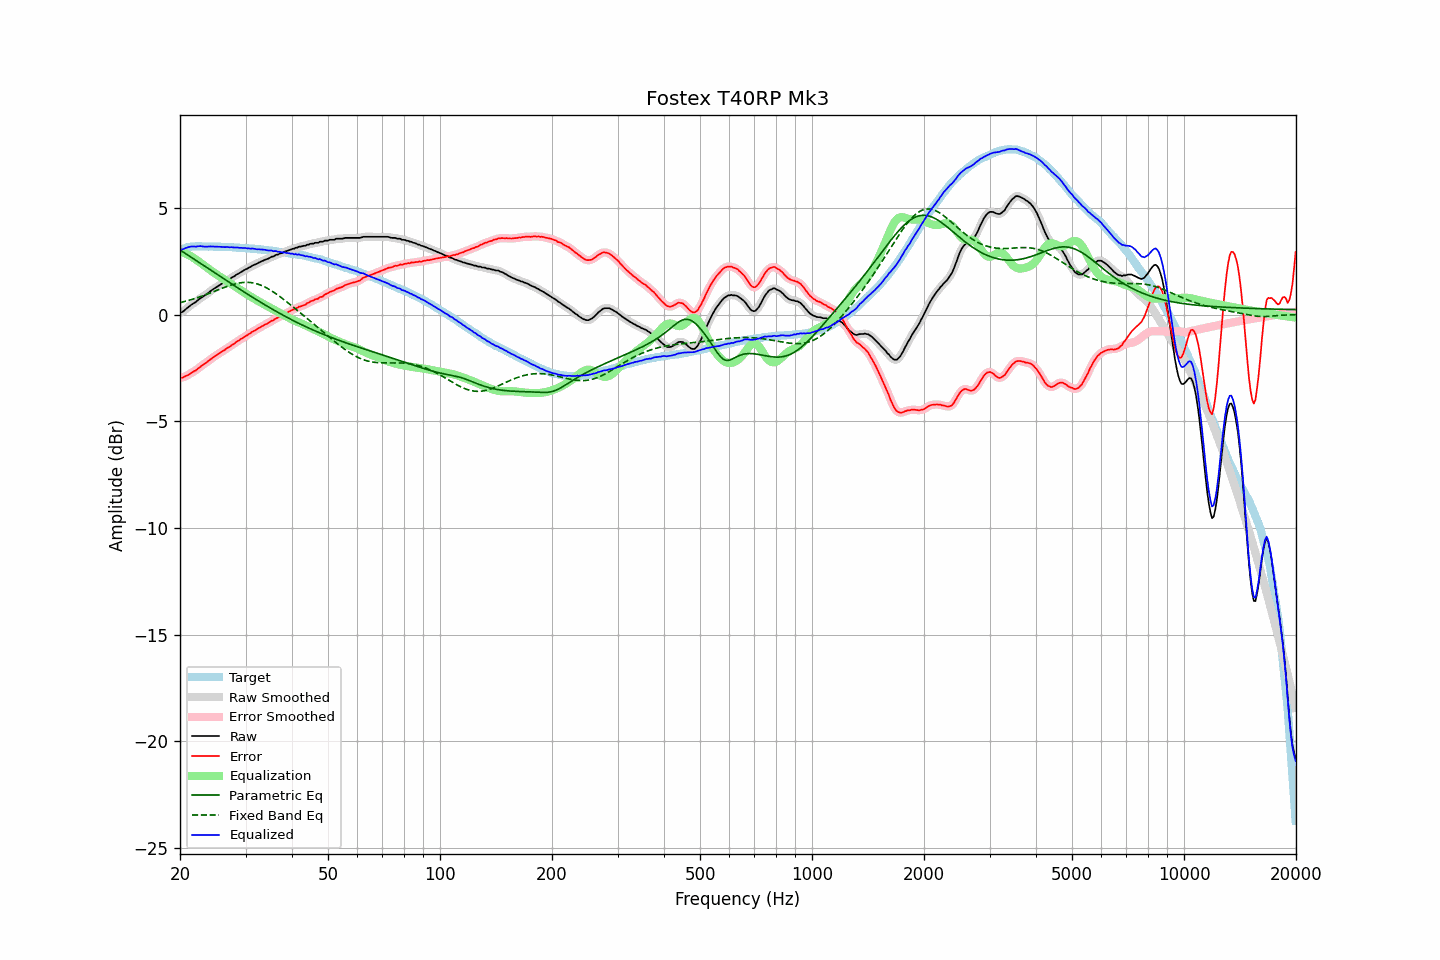

Data behind this chart, as committed beside it:
frequency, raw, error, smoothed, error_smoothed, equalization, parametric_eq, fixed_band_eq, equalized_raw, equalized_smoothed, target
20.00, 0.09, -2.95, 0.08, -2.96, 2.97, 3.04, 0.57, 3.06, 3.05, 3.04
20.20, 0.12, -2.95, 0.12, -2.95, 2.95, 2.99, 0.59, 3.06, 3.07, 3.07
20.40, 0.16, -2.94, 0.17, -2.93, 2.92, 2.94, 0.61, 3.08, 3.09, 3.10
20.61, 0.23, -2.89, 0.22, -2.90, 2.89, 2.89, 0.63, 3.12, 3.11, 3.12
20.81, 0.29, -2.86, 0.29, -2.86, 2.86, 2.84, 0.65, 3.14, 3.14, 3.15
21.02, 0.35, -2.83, 0.35, -2.82, 2.82, 2.80, 0.67, 3.17, 3.17, 3.18
21.23, 0.41, -2.78, 0.41, -2.78, 2.78, 2.75, 0.69, 3.19, 3.19, 3.19
21.44, 0.47, -2.73, 0.47, -2.73, 2.74, 2.70, 0.71, 3.21, 3.20, 3.20
21.66, 0.52, -2.69, 0.52, -2.69, 2.69, 2.65, 0.73, 3.21, 3.21, 3.20
21.87, 0.57, -2.64, 0.57, -2.64, 2.64, 2.60, 0.76, 3.21, 3.20, 3.20
22.09, 0.61, -2.61, 0.62, -2.59, 2.59, 2.55, 0.78, 3.19, 3.20, 3.21
22.31, 0.68, -2.53, 0.68, -2.54, 2.53, 2.50, 0.81, 3.21, 3.21, 3.21
22.54, 0.74, -2.48, 0.74, -2.48, 2.48, 2.45, 0.83, 3.22, 3.21, 3.21
22.76, 0.80, -2.41, 0.79, -2.42, 2.42, 2.40, 0.86, 3.22, 3.22, 3.21
22.99, 0.84, -2.36, 0.84, -2.36, 2.37, 2.35, 0.89, 3.21, 3.21, 3.20
23.22, 0.89, -2.31, 0.89, -2.31, 2.31, 2.30, 0.91, 3.20, 3.20, 3.20
23.45, 0.94, -2.26, 0.94, -2.26, 2.25, 2.25, 0.94, 3.19, 3.19, 3.20
23.69, 1.00, -2.20, 1.00, -2.20, 2.20, 2.20, 0.97, 3.20, 3.20, 3.20
23.92, 1.06, -2.14, 1.06, -2.14, 2.14, 2.15, 1.00, 3.20, 3.20, 3.20
24.16, 1.12, -2.09, 1.12, -2.09, 2.09, 2.10, 1.03, 3.21, 3.20, 3.21
24.40, 1.17, -2.04, 1.17, -2.03, 2.04, 2.05, 1.06, 3.20, 3.20, 3.21
24.65, 1.22, -1.98, 1.22, -1.98, 1.98, 2.00, 1.09, 3.20, 3.20, 3.20
24.89, 1.27, -1.93, 1.27, -1.93, 1.93, 1.95, 1.12, 3.20, 3.20, 3.19
25.14, 1.32, -1.88, 1.32, -1.88, 1.88, 1.90, 1.15, 3.20, 3.19, 3.19
25.39, 1.36, -1.83, 1.36, -1.83, 1.83, 1.85, 1.18, 3.19, 3.19, 3.19
25.65, 1.41, -1.78, 1.41, -1.78, 1.78, 1.80, 1.21, 3.19, 3.19, 3.19
25.91, 1.46, -1.72, 1.45, -1.73, 1.73, 1.75, 1.24, 3.19, 3.18, 3.18
26.16, 1.50, -1.68, 1.50, -1.68, 1.68, 1.70, 1.27, 3.18, 3.18, 3.18
26.43, 1.54, -1.64, 1.55, -1.63, 1.63, 1.65, 1.30, 3.17, 3.18, 3.18
26.69, 1.60, -1.58, 1.59, -1.59, 1.59, 1.60, 1.32, 3.18, 3.18, 3.18
26.96, 1.64, -1.54, 1.64, -1.54, 1.54, 1.55, 1.35, 3.17, 3.17, 3.18
27.23, 1.68, -1.50, 1.69, -1.49, 1.49, 1.50, 1.38, 3.16, 3.17, 3.17
27.50, 1.74, -1.44, 1.73, -1.44, 1.44, 1.45, 1.40, 3.17, 3.16, 3.17
27.77, 1.78, -1.38, 1.78, -1.39, 1.39, 1.40, 1.42, 3.16, 3.16, 3.16
28.05, 1.82, -1.34, 1.83, -1.33, 1.33, 1.35, 1.44, 3.15, 3.16, 3.16
28.33, 1.88, -1.27, 1.87, -1.28, 1.28, 1.31, 1.46, 3.16, 3.15, 3.15
28.62, 1.92, -1.23, 1.92, -1.23, 1.23, 1.26, 1.48, 3.15, 3.15, 3.15
28.90, 1.96, -1.19, 1.96, -1.18, 1.18, 1.21, 1.49, 3.14, 3.14, 3.15
29.19, 2.01, -1.13, 2.00, -1.14, 1.13, 1.16, 1.51, 3.14, 3.14, 3.13
29.48, 2.05, -1.09, 2.05, -1.09, 1.09, 1.11, 1.51, 3.13, 3.14, 3.14
29.78, 2.10, -1.03, 2.09, -1.04, 1.04, 1.06, 1.52, 3.14, 3.13, 3.13
30.08, 2.14, -0.99, 2.13, -0.99, 0.99, 1.02, 1.52, 3.13, 3.13, 3.13
30.38, 2.17, -0.95, 2.17, -0.95, 0.94, 0.97, 1.52, 3.11, 3.12, 3.12
30.68, 2.22, -0.90, 2.21, -0.90, 0.90, 0.92, 1.52, 3.11, 3.11, 3.11
30.99, 2.25, -0.86, 2.26, -0.85, 0.85, 0.87, 1.51, 3.10, 3.11, 3.10
31.30, 2.31, -0.79, 2.30, -0.80, 0.81, 0.83, 1.50, 3.11, 3.10, 3.10
31.61, 2.34, -0.76, 2.33, -0.76, 0.76, 0.78, 1.49, 3.10, 3.09, 3.10
31.93, 2.37, -0.72, 2.37, -0.71, 0.71, 0.73, 1.47, 3.08, 3.09, 3.09
32.24, 2.40, -0.67, 2.40, -0.67, 0.67, 0.69, 1.45, 3.07, 3.07, 3.07
32.57, 2.45, -0.62, 2.44, -0.63, 0.63, 0.64, 1.42, 3.08, 3.07, 3.07
32.89, 2.48, -0.59, 2.48, -0.59, 0.59, 0.59, 1.40, 3.06, 3.07, 3.07
33.22, 2.52, -0.54, 2.52, -0.54, 0.54, 0.55, 1.36, 3.06, 3.06, 3.06
33.55, 2.55, -0.50, 2.55, -0.50, 0.50, 0.50, 1.33, 3.05, 3.05, 3.05
33.89, 2.59, -0.45, 2.58, -0.46, 0.46, 0.46, 1.29, 3.05, 3.04, 3.04
34.23, 2.61, -0.43, 2.61, -0.42, 0.42, 0.41, 1.26, 3.03, 3.03, 3.04
34.57, 2.64, -0.39, 2.65, -0.38, 0.38, 0.37, 1.21, 3.01, 3.02, 3.02
34.92, 2.68, -0.33, 2.68, -0.34, 0.33, 0.33, 1.17, 3.01, 3.01, 3.01
35.27, 2.73, -0.28, 2.71, -0.29, 0.29, 0.28, 1.12, 3.02, 3.00, 3.01
35.62, 2.73, -0.27, 2.75, -0.25, 0.25, 0.24, 1.07, 2.98, 3.00, 2.99
35.97, 2.78, -0.20, 2.78, -0.21, 0.21, 0.20, 1.02, 2.99, 2.99, 2.98
... 635 more rows
